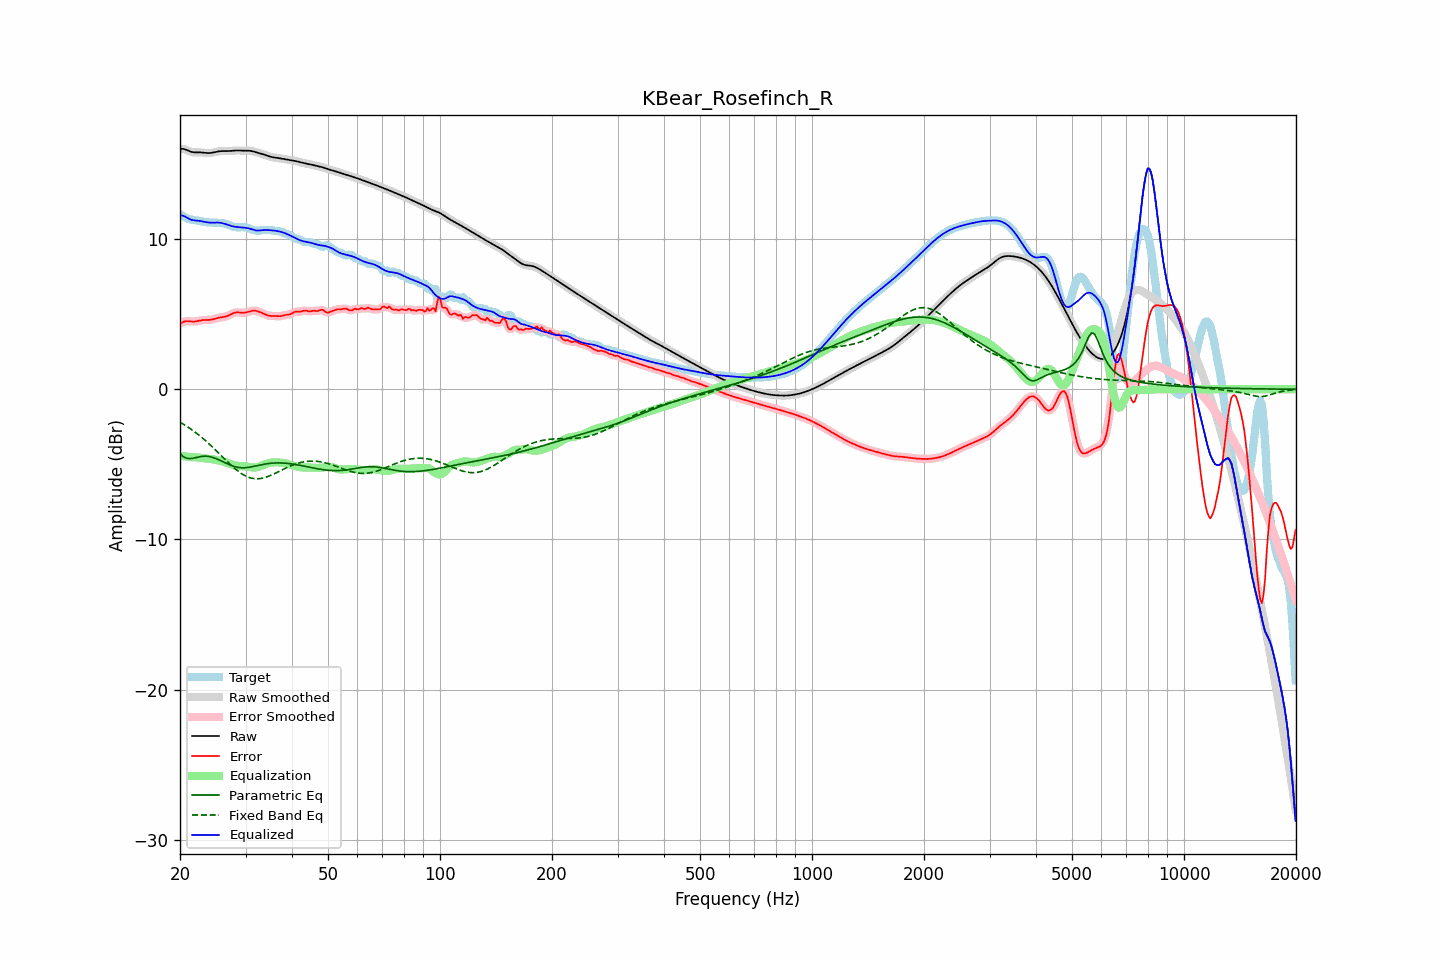

Source data for this figure (header and first rows):
frequency, raw, error, smoothed, error_smoothed, equalization, parametric_eq, fixed_band_eq, equalized_raw, equalized_smoothed, target
20.00, 16.00, 4.35, 16.00, 4.35, -4.41, -4.30, -2.19, 11.58, 11.59, 11.64
20.20, 16.01, 4.42, 16.00, 4.42, -4.43, -4.39, -2.25, 11.57, 11.57, 11.58
20.40, 16.00, 4.48, 15.99, 4.48, -4.45, -4.48, -2.31, 11.55, 11.54, 11.52
20.61, 15.98, 4.52, 15.97, 4.51, -4.47, -4.53, -2.38, 11.51, 11.50, 11.46
20.81, 15.93, 4.53, 15.93, 4.53, -4.49, -4.59, -2.45, 11.45, 11.45, 11.40
21.02, 15.88, 4.53, 15.89, 4.53, -4.50, -4.60, -2.52, 11.39, 11.39, 11.36
21.23, 15.84, 4.52, 15.84, 4.52, -4.51, -4.62, -2.59, 11.33, 11.33, 11.32
21.44, 15.80, 4.51, 15.80, 4.51, -4.52, -4.61, -2.67, 11.28, 11.28, 11.29
21.66, 15.78, 4.50, 15.78, 4.50, -4.52, -4.59, -2.74, 11.26, 11.26, 11.28
21.87, 15.77, 4.50, 15.77, 4.51, -4.53, -4.57, -2.82, 11.24, 11.24, 11.26
22.09, 15.76, 4.52, 15.76, 4.52, -4.53, -4.55, -2.90, 11.23, 11.23, 11.25
22.31, 15.76, 4.54, 15.76, 4.54, -4.54, -4.52, -2.99, 11.22, 11.22, 11.23
22.54, 15.77, 4.56, 15.77, 4.56, -4.56, -4.50, -3.07, 11.21, 11.21, 11.21
22.76, 15.76, 4.58, 15.76, 4.58, -4.57, -4.48, -3.16, 11.19, 11.19, 11.18
22.99, 15.76, 4.60, 15.76, 4.60, -4.58, -4.46, -3.25, 11.17, 11.17, 11.16
23.22, 15.74, 4.61, 15.74, 4.61, -4.60, -4.46, -3.34, 11.15, 11.15, 11.14
23.45, 15.73, 4.61, 15.73, 4.61, -4.61, -4.46, -3.43, 11.13, 11.13, 11.12
23.69, 15.72, 4.61, 15.72, 4.61, -4.62, -4.47, -3.53, 11.11, 11.11, 11.11
23.92, 15.72, 4.62, 15.72, 4.62, -4.63, -4.48, -3.63, 11.10, 11.10, 11.11
24.16, 15.73, 4.62, 15.73, 4.63, -4.64, -4.50, -3.73, 11.09, 11.09, 11.10
24.40, 15.74, 4.64, 15.74, 4.64, -4.66, -4.52, -3.83, 11.09, 11.09, 11.10
24.65, 15.77, 4.67, 15.77, 4.67, -4.67, -4.56, -3.93, 11.09, 11.09, 11.10
24.89, 15.79, 4.70, 15.79, 4.70, -4.70, -4.60, -4.03, 11.10, 11.10, 11.09
25.14, 15.82, 4.73, 15.82, 4.73, -4.72, -4.64, -4.14, 11.10, 11.10, 11.09
25.39, 15.84, 4.76, 15.83, 4.76, -4.74, -4.69, -4.24, 11.10, 11.09, 11.08
25.65, 15.85, 4.78, 15.85, 4.78, -4.77, -4.74, -4.35, 11.08, 11.08, 11.07
25.91, 15.85, 4.80, 15.85, 4.80, -4.79, -4.79, -4.46, 11.06, 11.06, 11.06
26.16, 15.86, 4.81, 15.85, 4.81, -4.82, -4.84, -4.56, 11.04, 11.04, 11.04
26.43, 15.85, 4.83, 15.85, 4.83, -4.85, -4.89, -4.67, 11.00, 11.01, 11.02
26.69, 15.85, 4.86, 15.85, 4.86, -4.88, -4.94, -4.77, 10.97, 10.97, 10.99
26.96, 15.85, 4.90, 15.85, 4.90, -4.92, -4.99, -4.88, 10.93, 10.93, 10.95
27.23, 15.86, 4.95, 15.86, 4.95, -4.96, -5.04, -4.98, 10.90, 10.90, 10.91
27.50, 15.87, 5.01, 15.87, 5.01, -5.00, -5.08, -5.08, 10.87, 10.87, 10.86
27.77, 15.88, 5.06, 15.88, 5.06, -5.04, -5.12, -5.17, 10.84, 10.84, 10.82
28.05, 15.89, 5.10, 15.89, 5.09, -5.07, -5.15, -5.27, 10.82, 10.82, 10.79
28.33, 15.89, 5.11, 15.89, 5.11, -5.09, -5.18, -5.36, 10.81, 10.81, 10.78
28.62, 15.90, 5.12, 15.89, 5.12, -5.10, -5.20, -5.44, 10.80, 10.79, 10.78
28.90, 15.89, 5.11, 15.89, 5.11, -5.11, -5.21, -5.52, 10.79, 10.78, 10.78
29.19, 15.89, 5.10, 15.89, 5.10, -5.11, -5.22, -5.60, 10.78, 10.78, 10.79
29.48, 15.88, 5.09, 15.88, 5.09, -5.11, -5.23, -5.67, 10.77, 10.77, 10.79
29.78, 15.88, 5.10, 15.88, 5.10, -5.12, -5.23, -5.73, 10.76, 10.76, 10.78
30.08, 15.88, 5.11, 15.88, 5.11, -5.13, -5.22, -5.78, 10.74, 10.74, 10.77
30.38, 15.88, 5.14, 15.88, 5.14, -5.15, -5.21, -5.83, 10.73, 10.73, 10.74
30.68, 15.88, 5.17, 15.88, 5.17, -5.17, -5.19, -5.87, 10.70, 10.70, 10.70
30.99, 15.87, 5.20, 15.86, 5.20, -5.19, -5.18, -5.91, 10.67, 10.67, 10.66
31.30, 15.85, 5.22, 15.84, 5.22, -5.21, -5.15, -5.93, 10.64, 10.64, 10.62
31.61, 15.82, 5.23, 15.82, 5.23, -5.21, -5.13, -5.95, 10.61, 10.61, 10.59
31.93, 15.79, 5.23, 15.79, 5.22, -5.21, -5.11, -5.96, 10.58, 10.58, 10.56
32.24, 15.76, 5.20, 15.76, 5.20, -5.19, -5.09, -5.96, 10.57, 10.57, 10.56
32.57, 15.72, 5.17, 15.73, 5.17, -5.16, -5.06, -5.95, 10.56, 10.57, 10.56
32.89, 15.70, 5.13, 15.70, 5.13, -5.12, -5.04, -5.94, 10.57, 10.57, 10.57
33.22, 15.67, 5.08, 15.67, 5.08, -5.08, -5.02, -5.92, 10.59, 10.59, 10.59
33.55, 15.64, 5.03, 15.63, 5.03, -5.03, -5.00, -5.90, 10.60, 10.60, 10.60
33.89, 15.60, 4.98, 15.60, 4.98, -4.99, -4.98, -5.87, 10.61, 10.61, 10.61
34.23, 15.56, 4.94, 15.56, 4.94, -4.95, -4.96, -5.84, 10.60, 10.60, 10.62
34.57, 15.52, 4.91, 15.52, 4.91, -4.92, -4.95, -5.79, 10.59, 10.60, 10.61
34.92, 15.48, 4.88, 15.48, 4.89, -4.90, -4.93, -5.75, 10.59, 10.59, 10.60
35.27, 15.46, 4.88, 15.46, 4.88, -4.88, -4.92, -5.70, 10.58, 10.58, 10.58
35.62, 15.44, 4.88, 15.44, 4.87, -4.87, -4.91, -5.66, 10.57, 10.57, 10.56
35.97, 15.42, 4.88, 15.42, 4.87, -4.86, -4.91, -5.60, 10.56, 10.56, 10.55
... 635 more rows
